Dataset: snake-gourd-leaf-disease-prediction (GitHub, Reyad02/snake-gourd-leaf-disease-prediction). Classes: anthracnose, healthy, yellow.

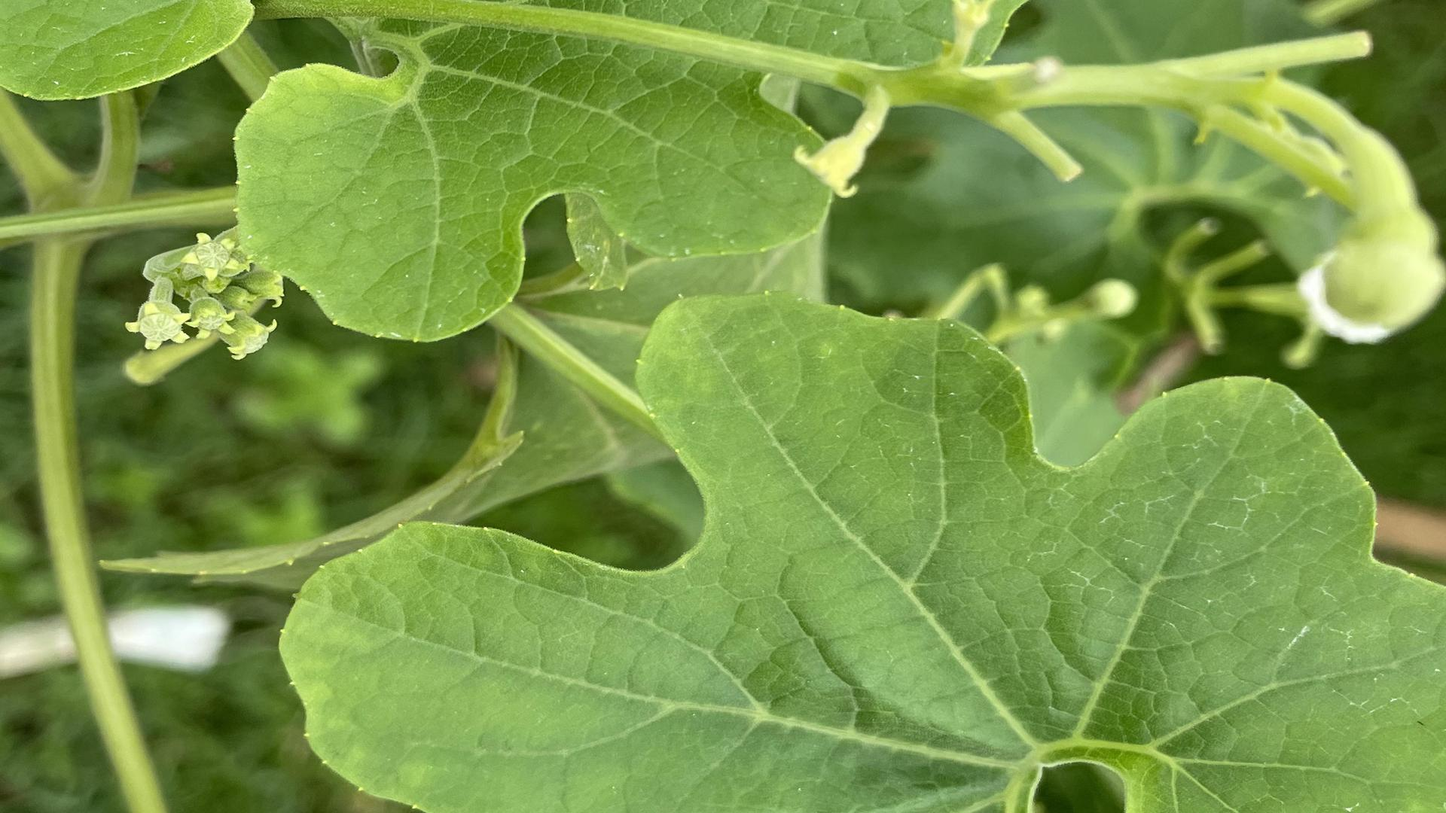
Label: healthy

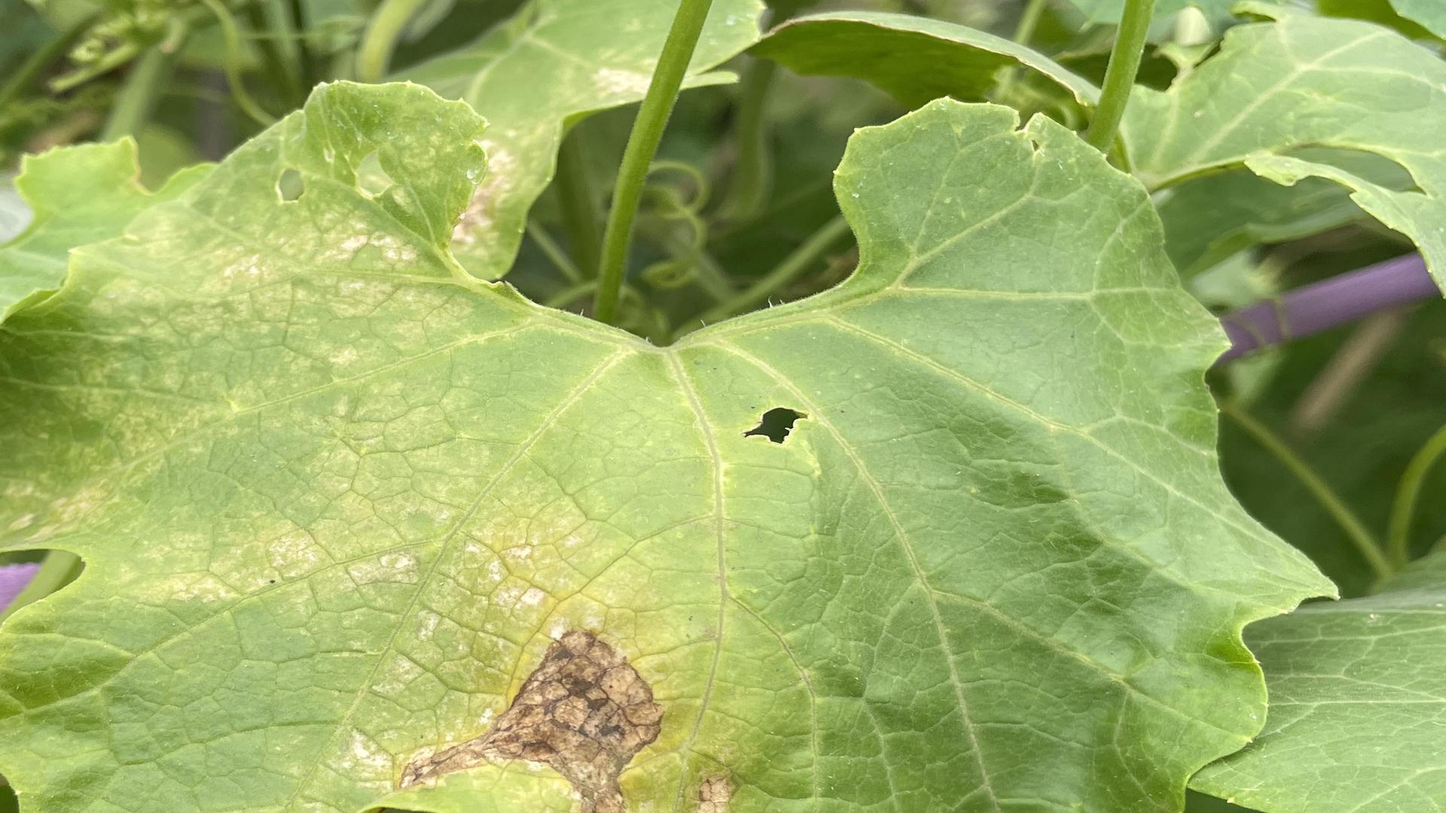
Label: yellow

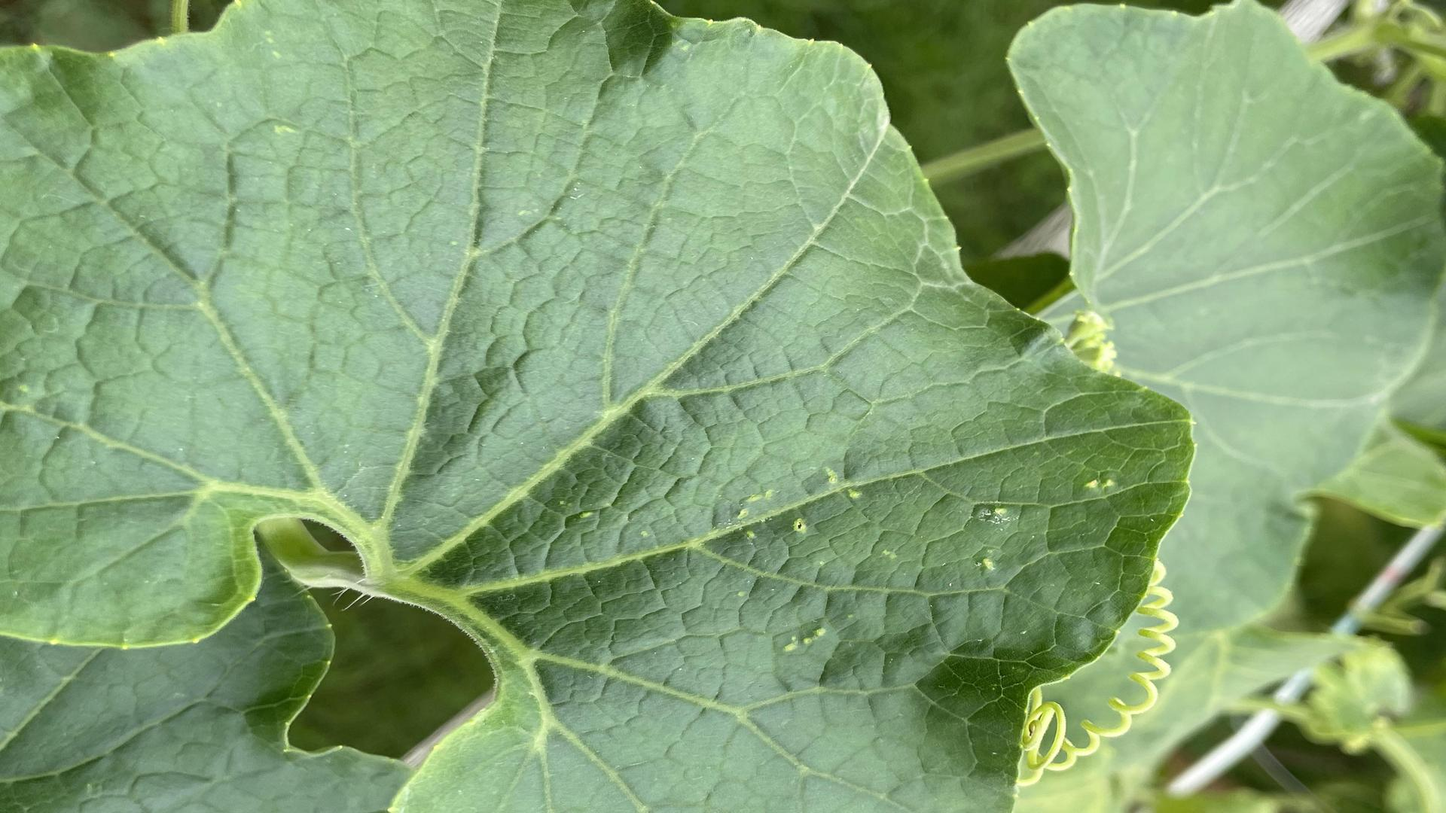
Label: healthy

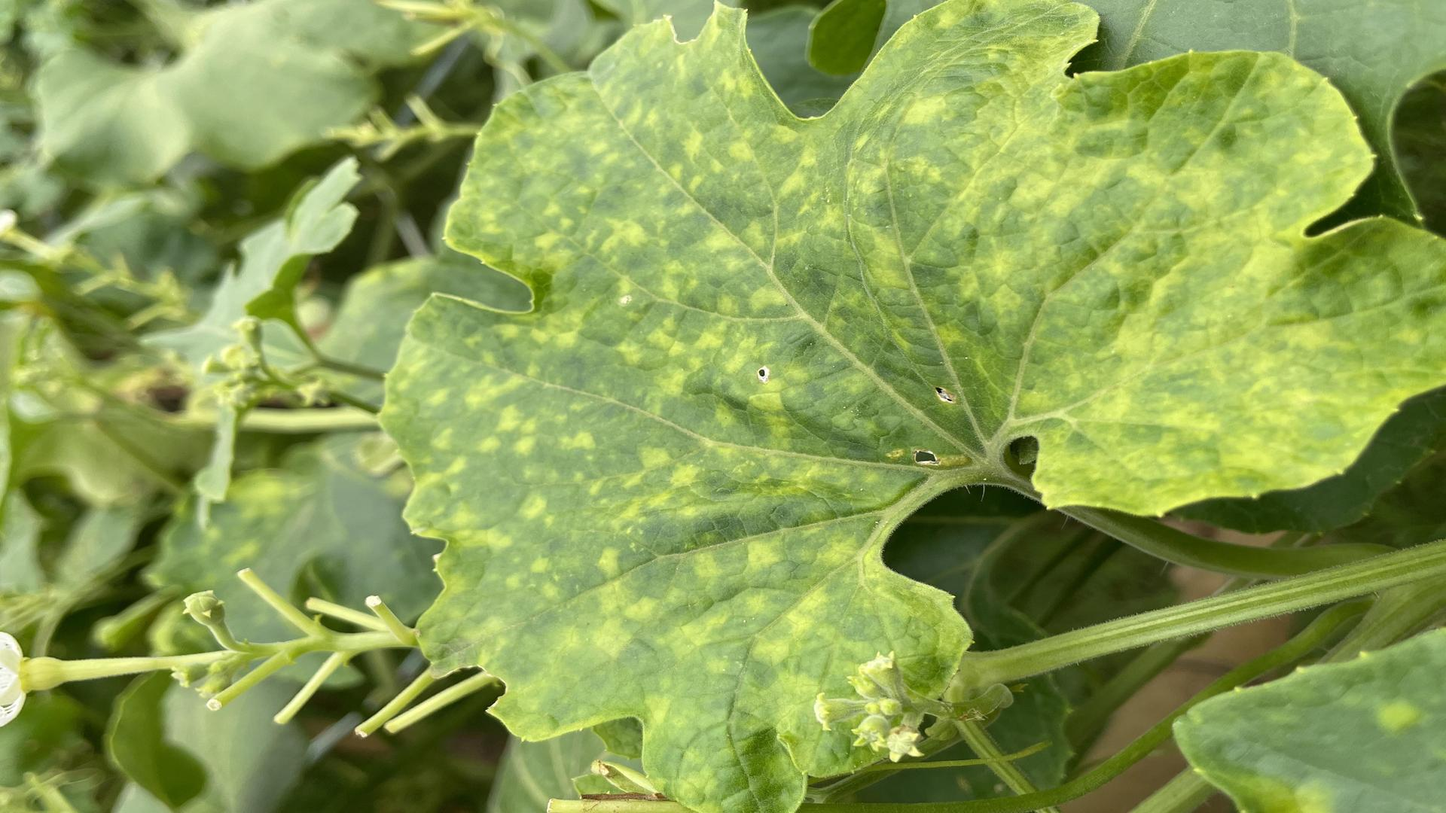
Label: yellow

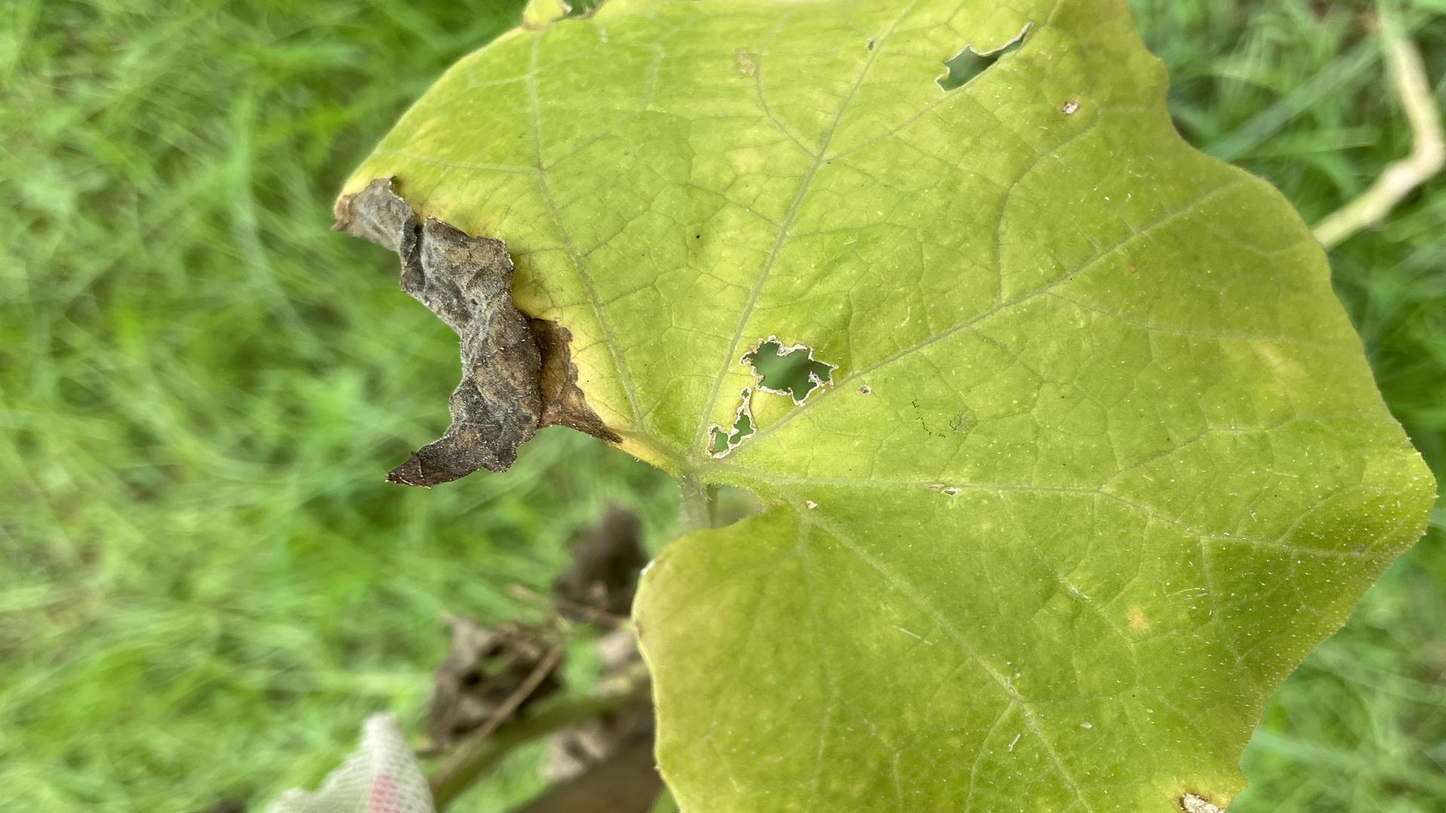
Label: anthracnose

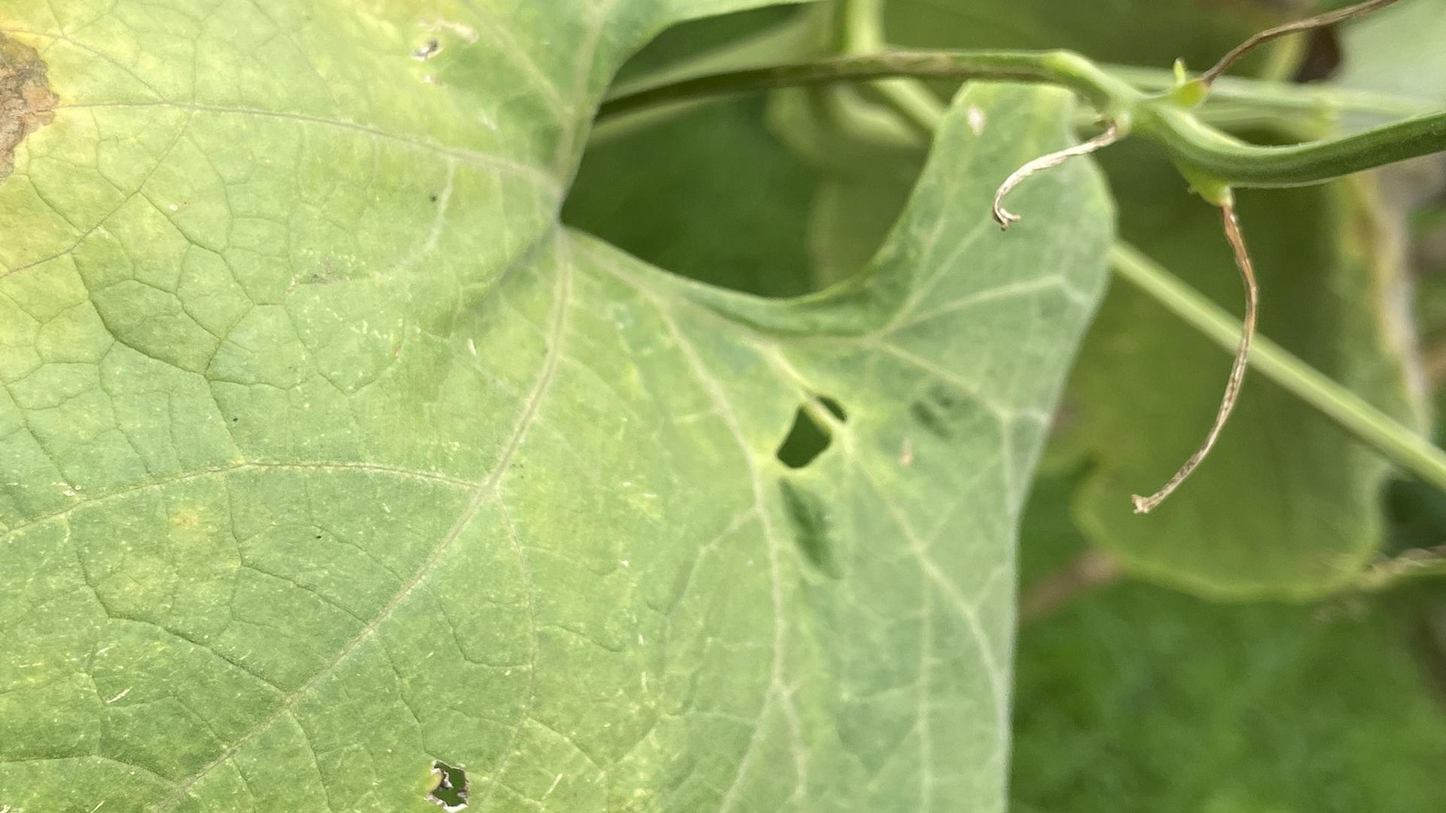
Label: anthracnose
